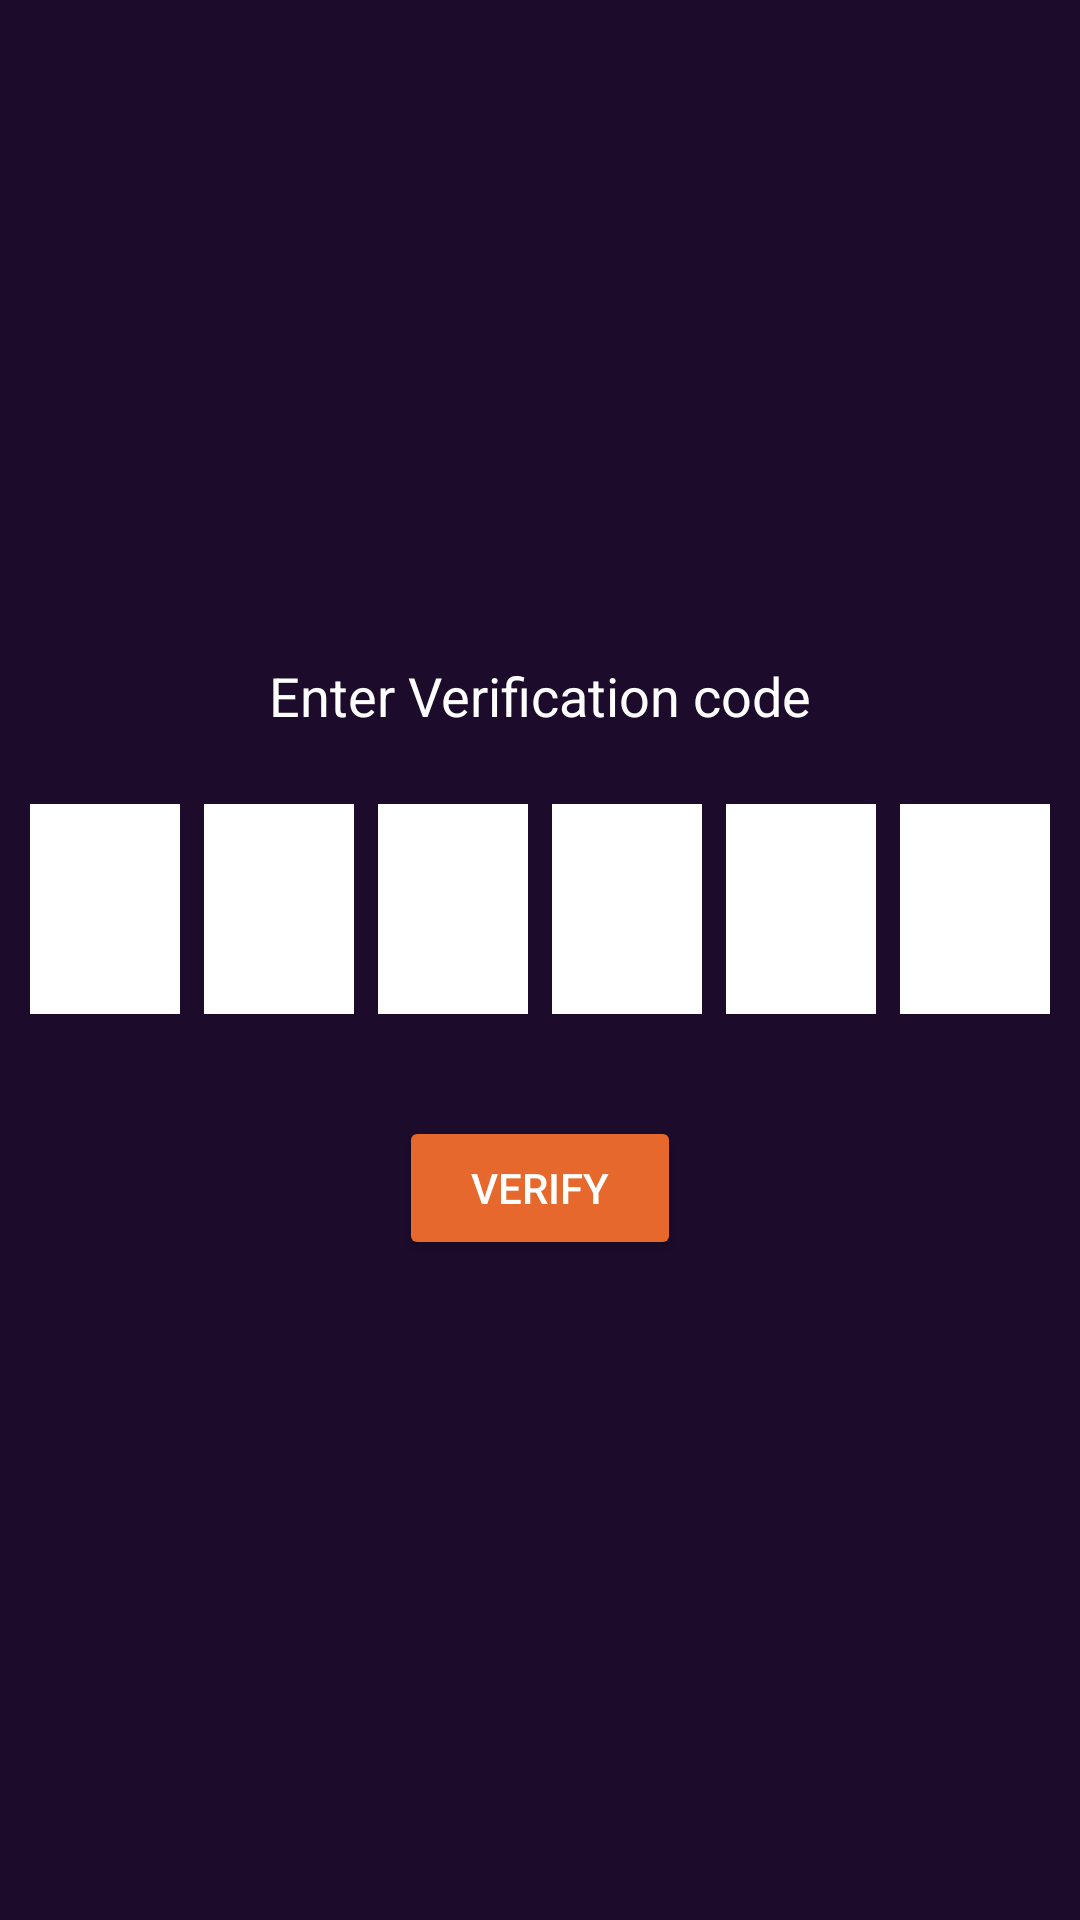

Android layout source for this screen:
<!-- AndroidManifest.xml: application theme Theme.AppXemPhim -->
<!-- res/layout/activity_verify_otp.xml -->
<LinearLayout
    xmlns:android="http://schemas.android.com/apk/res/android"
    android:id="@+id/otpLayout"
    android:layout_width="match_parent"
    android:layout_height="match_parent"
    android:gravity="center"
    android:orientation="vertical"
    android:background="#1c0b2b">

    <TextView
        android:layout_width="wrap_content"
        android:layout_height="wrap_content"
        android:text="Enter Verification code"
        android:textColor="#fff"
        android:textSize="18sp"
        android:layout_marginBottom="20dp"/>

    <LinearLayout
        android:layout_width="wrap_content"
        android:layout_height="wrap_content"
        android:orientation="horizontal"
        android:gravity="center"
        android:layout_marginBottom="20dp">

        <EditText android:id="@+id/otp1" style="@style/OtpBox"/>
        <EditText android:id="@+id/otp2" style="@style/OtpBox"/>
        <EditText android:id="@+id/otp3" style="@style/OtpBox"/>
        <EditText android:id="@+id/otp4" style="@style/OtpBox"/>
        <EditText android:id="@+id/otp5" style="@style/OtpBox"/>
        <EditText android:id="@+id/otp6" style="@style/OtpBox"/>
    </LinearLayout>

    <Button
        android:id="@+id/btnVerify"
        android:layout_width="wrap_content"
        android:layout_height="wrap_content"
        android:text="Verify"
        android:textColor="#fff"
        android:backgroundTint="#e7682c"
        android:paddingHorizontal="24dp"
        android:paddingVertical="10dp"
        android:layout_marginTop="10dp"/>
</LinearLayout>
<!-- resources referenced by this layout -->
<resources>
  <style name="OtpBox">
          <item name="android:layout_width">50dp</item>
          <item name="android:layout_height">70dp</item>
          <item name="android:layout_margin">4dp</item>
          <item name="android:gravity">center</item>
          <item name="android:inputType">number</item>
          <item name="android:maxLength">1</item>
          <item name="android:background">#FFFFFF</item>
          <item name="android:textSize">20sp</item>
      </style>
  <style name="Theme.AppXemPhim" parent="Base.Theme.AppXemPhim" />
  <style name="Base.Theme.AppXemPhim" parent="Theme.Material3.DayNight.NoActionBar">
          <item name="android:statusBarColor">@color/colorBackground</item>
          <item name="android:windowLightStatusBar">true</item>
      </style>
  <color name="colorBackground">#FFFFFF</color>
</resources>
